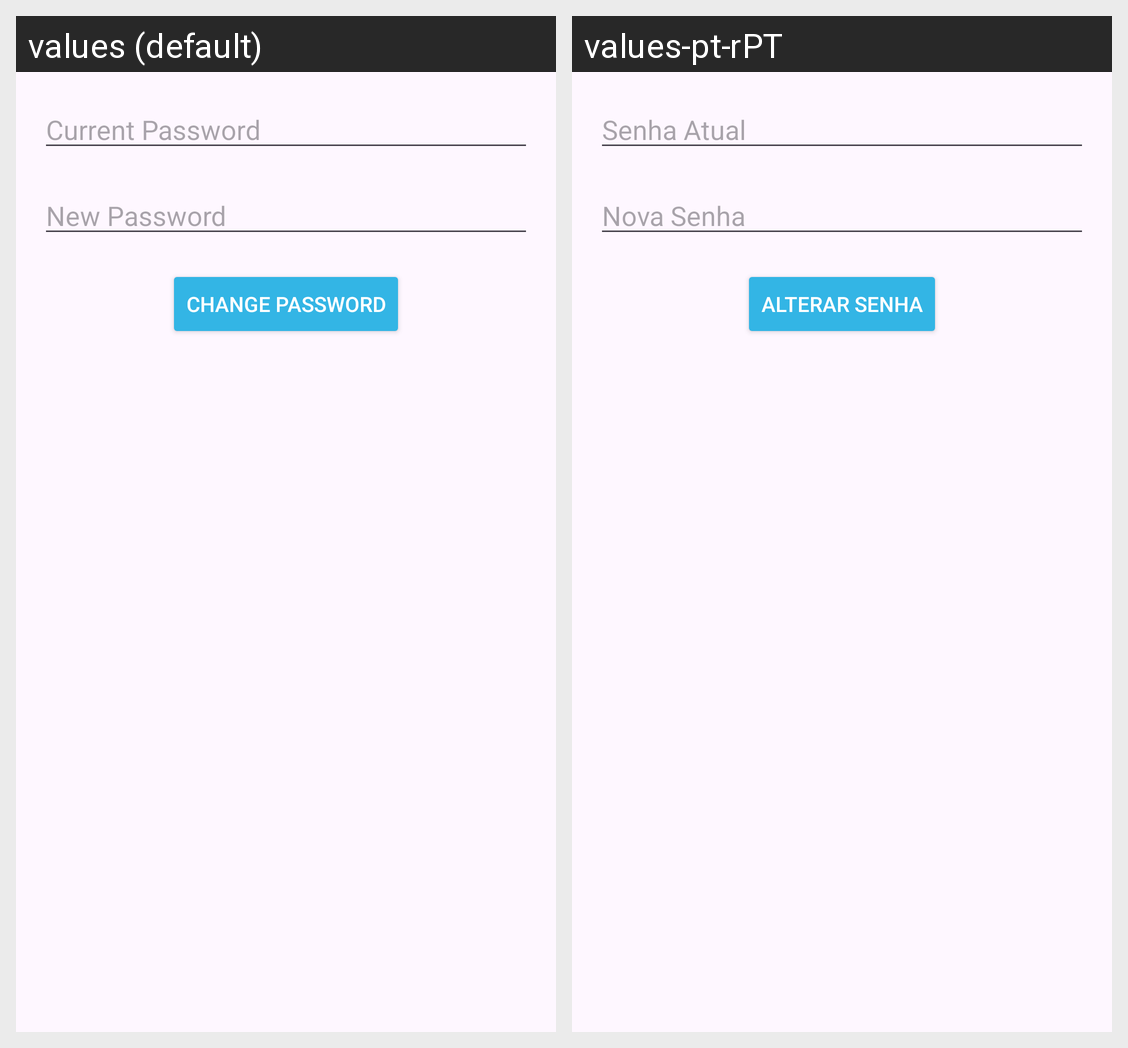

This grid shows one Android layout under two languages. Give, for every string resource on the screen, its name, the default text and each shown locale's text.
Android screen res/layout/fragment_password.xml rendered under 2 locales, left to right: values (default), values-pt-rPT. Device: Nexus 5 (rendered at 1080×1920; each locale shown at half size, 540×960, under a caption strip naming it); theme Theme.CM_TP_WtD.
Strings drawn on this screen, with the default value and each locale's value (text and hints the layout hard-codes, and strings that could not be matched under every locale, appear in the picture but are not listed):

current_pass
  values: Current Password
  values-pt-rPT: Senha Atual

new_pass
  values: New Password
  values-pt-rPT: Nova Senha

change_pass
  values: Change Password
  values-pt-rPT: Alterar Senha
